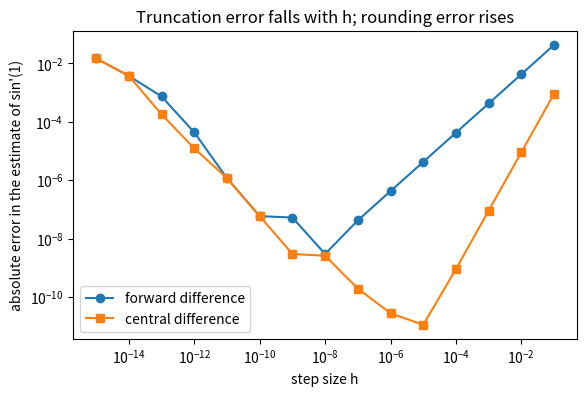

Generate this figure with matplotlib:
import math
import random
import sys


def _matches(actual, expected, rel_tol, abs_tol):
    """Compare a result with an expected value; numbers are compared approximately."""
    if expected is None:
        return actual is None
    if isinstance(expected, bool):
        return isinstance(actual, bool) and actual == expected
    if isinstance(expected, (int, float)):
        return (
            isinstance(actual, (int, float))
            and not isinstance(actual, bool)
            and math.isclose(actual, expected, rel_tol=rel_tol, abs_tol=abs_tol)
        )
    if isinstance(expected, (list, tuple)):
        return (
            isinstance(actual, (list, tuple))
            and len(actual) == len(expected)
            and all(_matches(a, e, rel_tol, abs_tol) for a, e in zip(actual, expected))
        )
    return actual == expected


def check(name, fn, cases, rel_tol=1e-6, abs_tol=1e-9):
    """Test an exercise function and report the outcome.

    Each case is a tuple (description, args, expected), and the function is
    called as fn(*args). `expected` is either a value (numbers are compared
    with math.isclose, lists element by element) or a function that receives
    the result and returns True when the result is acceptable.

    Prints "<name>: not implemented yet" and returns False while fn raises
    NotImplementedError. Prints a pass line and returns True when every case
    passes. Raises AssertionError, naming the failing case, when a result is wrong.
    """
    for description, args, expected in cases:
        try:
            result = fn(*args)
        except NotImplementedError:
            print(f"{name}: not implemented yet")
            return False
        if callable(expected):
            try:
                passed = bool(expected(result))
            except Exception:  # the result does not have the expected shape
                passed = False
            wanted = "a result that matches the description"
        else:
            passed = _matches(result, expected, rel_tol, abs_tol)
            wanted = repr(expected)
        if not passed:
            hint = " Did you forget a return statement?" if result is None else ""
            raise AssertionError(f"{name}: {description}: got {result!r}, expected {wanted}.{hint}")
    count = len(cases)
    print(f"{name}: correct ({count} check{'' if count == 1 else 's'} passed)")
    return True


print(f"Python {sys.version.split()[0]}: the check() helper is ready.")

def approach(f, a, steps=8):
    """Return rows (h, f(a - h), f(a + h)) for h = 10**-1, 10**-2, ..., 10**-steps."""
    rows = []
    for k in range(1, steps + 1):
        h = 10.0 ** -k
        rows.append((h, f(a - h), f(a + h)))
    return rows


def print_limit_table(title, rows):
    print(title)
    print(f"{'h':>7}  {'f(a - h)':>18}  {'f(a + h)':>18}")
    for h, left, right in rows:
        print(f"{h:>7.0e}  {left:>18.15f}  {right:>18.15f}")
    print()


def sinc(x):
    return math.sin(x) / x


def compound(x):
    return (1 + x) ** (1 / x)


def step(x):
    return 1.0 if x >= 0 else 0.0


print_limit_table("sin(x) / x near 0", approach(sinc, 0.0))
print_limit_table("(1 + x) ** (1 / x) near 0", approach(compound, 0.0, steps=15))
print_limit_table("step(x) near 0", approach(step, 0.0, steps=4))

# Tests for Step 1
rows = approach(sinc, 0.0)
assert len(rows) == 8 and math.isclose(rows[0][0], 0.1), "approach() should start at h = 0.1 and take 8 steps"
gaps = [abs(right - 1.0) for _, _, right in rows]
assert all(later <= earlier for earlier, later in zip(gaps, gaps[1:])), "sin(x)/x should get closer to 1 as h shrinks"
assert math.isclose(rows[-1][1], 1.0) and math.isclose(rows[-1][2], 1.0), "sin(x)/x should approach 1 from both sides"

rows = approach(compound, 0.0, steps=15)
errors = [abs(right - math.e) for _, _, right in rows]
assert min(errors) < 1e-7, "(1 + x) ** (1 / x) should come within 1e-7 of e"
assert errors[-1] > 1000 * min(errors), "at h = 1e-15, rounding error should have spoilt the estimate"

rows = approach(step, 0.0, steps=4)
assert all(left == 0.0 and right == 1.0 for _, left, right in rows), "the step function should jump from 0 to 1"
print("Step 1 tests passed.")

def forward_difference(f, x, h=1e-8):
    """Estimate f'(x) with the forward difference (f(x + h) - f(x)) / h."""
    return (f(x + h) - f(x)) / h


exact = math.cos(1.0)  # the derivative of sin at x = 1
print(f"{'h':>7}  {'estimate':>16}  {'error':>9}  {'error / h':>9}")
for k in range(1, 6):
    h = 10.0 ** -k
    estimate = forward_difference(math.sin, 1.0, h)
    error = abs(estimate - exact)
    print(f"{h:>7.0e}  {estimate:>16.12f}  {error:>9.2e}  {error / h:>9.4f}")

# Tests for Step 2
def square(x):
    return x * x


# For f(x) = x**2 the forward difference is exactly 2x + h, so its error is h.
assert math.isclose(forward_difference(square, 3.0, 0.1), 6.1), "for x**2 at 3 with h = 0.1, expected 6.1"
for h in (1e-1, 1e-2, 1e-3):
    ratio = (forward_difference(square, 3.0, h) - 6.0) / h
    assert math.isclose(ratio, 1.0, rel_tol=1e-6), f"for x**2 the error should equal h, but error / h = {ratio}"
assert abs(forward_difference(math.sin, 1.0) - math.cos(1.0)) < 1e-7, "with h = 1e-8, sin'(1) should be accurate to about 1e-8"
print("Step 2 tests passed.")

def central_difference(f, x, h=1e-5):
    """Estimate f'(x) with the central difference (f(x + h) - f(x - h)) / (2h)."""
    return (f(x + h) - f(x - h)) / (2 * h)


print(f"{'h':>7}  {'forward error':>13}  {'central error':>13}  {'central error / h**2':>20}")
for k in range(1, 5):
    h = 10.0 ** -k
    forward_error = abs(forward_difference(math.sin, 1.0, h) - exact)
    central_error = abs(central_difference(math.sin, 1.0, h) - exact)
    print(f"{h:>7.0e}  {forward_error:>13.2e}  {central_error:>13.2e}  {central_error / h**2:>20.4f}")

# Tests for Step 3
# A central difference is exact for a quadratic, apart from rounding error.
assert math.isclose(central_difference(square, 3.0, 0.1), 6.0, rel_tol=1e-12), "for x**2 at 3, expected exactly 6"
# For x**3 the central difference equals 3x**2 + h**2, so at x = 2 with h = 0.1 it gives 12.01.
assert math.isclose(central_difference(lambda x: x ** 3, 2.0, 0.1), 12.01, rel_tol=1e-10), "for x**3 at 2 with h = 0.1, expected 12.01"
for k in (2, 3):
    h = 10.0 ** -k
    ratio = abs(central_difference(math.sin, 1.0, h) - exact) / h**2
    assert math.isclose(ratio, math.cos(1.0) / 6, rel_tol=1e-3), f"error / h**2 should be close to cos(1)/6, got {ratio}"
assert abs(central_difference(math.sin, 1.0) - exact) < 1e-10, "with h = 1e-5, sin'(1) should be accurate to about 1e-11"
print("Step 3 tests passed.")

def error_sweep(f, x, exact_derivative, exponents=range(1, 16)):
    """Return rows (h, forward error, central error) for h = 10**-k, k in exponents."""
    rows = []
    for k in exponents:
        h = 10.0 ** -k
        forward_error = abs(forward_difference(f, x, h) - exact_derivative)
        central_error = abs(central_difference(f, x, h) - exact_derivative)
        rows.append((h, forward_error, central_error))
    return rows


sweep = error_sweep(math.sin, 1.0, math.cos(1.0))
print(f"{'h':>7}  {'forward error':>13}  {'central error':>13}")
for h, forward_error, central_error in sweep:
    print(f"{h:>7.0e}  {forward_error:>13.2e}  {central_error:>13.2e}")

best_forward = min(sweep, key=lambda row: row[1])
best_central = min(sweep, key=lambda row: row[2])
epsilon = sys.float_info.epsilon
print(f"\nmachine epsilon: {epsilon:.3e}")
print(f"best forward step: h = {best_forward[0]:.0e} (error {best_forward[1]:.1e}); "
      f"theory: about sqrt(eps) = {math.sqrt(epsilon):.1e}")
print(f"best central step: h = {best_central[0]:.0e} (error {best_central[2]:.1e}); "
      f"theory: about eps ** (1/3) = {epsilon ** (1 / 3):.1e}")

# Tests for Step 4
def exponent(h):
    """The k in h = 10**-k."""
    return round(-math.log10(h))


assert exponent(best_forward[0]) in (7, 8, 9), f"the forward difference should do best near h = 1e-8, not {best_forward[0]:.0e}"
assert exponent(best_central[0]) in (4, 5, 6), f"the central difference should do best near h = 1e-5, not {best_central[0]:.0e}"
assert best_central[2] < best_forward[1] / 100, "at its best step, the central difference should be far more accurate"
smallest = sweep[-1]
assert smallest[1] > 1000 * best_forward[1] and smallest[2] > 1000 * best_central[2], "at h = 1e-15, rounding error should dominate"
print("Step 4 tests passed.")

# Optional: needs Matplotlib, which JupyterLite and the course server provide.
try:
    import matplotlib.pyplot as plt
except ImportError:
    plt = None
    print("Matplotlib is not available here; the table above shows the same results.")

if plt is not None:
    hs = [row[0] for row in sweep]
    tiny = 1e-17  # a logarithmic axis cannot show an error of exactly zero
    fig, ax = plt.subplots(figsize=(6.5, 4))
    ax.loglog(hs, [max(row[1], tiny) for row in sweep], marker="o", label="forward difference")
    ax.loglog(hs, [max(row[2], tiny) for row in sweep], marker="s", label="central difference")
    ax.set_xlabel("step size h")
    ax.set_ylabel("absolute error in the estimate of sin'(1)")
    ax.set_title("Truncation error falls with h; rounding error rises")
    ax.legend()
    plt.show()

def partial_derivative(f, point, i, h=1e-5):
    """Central-difference estimate of the partial derivative of f along coordinate i."""
    ahead = list(point)   # copies, so that the caller's list is left unchanged
    behind = list(point)
    ahead[i] += h
    behind[i] -= h
    return (f(ahead) - f(behind)) / (2 * h)


def f_xy(point):
    x, y = point
    return x * x * y + math.sin(y)


p = [2.0, 1.0]
print(f"df/dx at {p}: numerical {partial_derivative(f_xy, p, 0):.10f}, exact {2 * 2.0 * 1.0:.10f}")
print(f"df/dy at {p}: numerical {partial_derivative(f_xy, p, 1):.10f}, exact {2.0 * 2.0 + math.cos(1.0):.10f}")

# Tests for Step 5
p = [2.0, 1.0]
assert math.isclose(partial_derivative(f_xy, p, 0), 4.0, rel_tol=1e-9), "df/dx at (2, 1) should be 2 * 2 * 1 = 4"
assert math.isclose(partial_derivative(f_xy, p, 1), 4.0 + math.cos(1.0), rel_tol=1e-9), "df/dy at (2, 1) should be 4 + cos(1)"
assert p == [2.0, 1.0], "partial_derivative must not modify the point it is given"
# Along a coordinate that f ignores, the partial derivative is zero.
assert math.isclose(partial_derivative(lambda q: q[0] * q[0], [3.0, 5.0], 1), 0.0, abs_tol=1e-12), "x**2 does not depend on y"
print("Step 5 tests passed.")

X_IN, BIAS, TARGET = 1.5, -0.5, 1.0   # a fixed input, bias and target


def sigmoid(z):
    return 1.0 / (1.0 + math.exp(-z))


def neuron_loss(w):
    a = sigmoid(w * X_IN + BIAS)
    return (a - TARGET) ** 2


def neuron_loss_derivative(w):
    """dL/dw by the chain rule: dL/da * da/dz * dz/dw."""
    z = w * X_IN + BIAS
    a = sigmoid(z)
    dL_da = 2 * (a - TARGET)
    da_dz = a * (1 - a)
    dz_dw = X_IN
    return dL_da * da_dz * dz_dw


print(f"{'w':>5}  {'chain rule':>14}  {'central difference':>18}  {'difference':>10}")
for w in (-2.0, -0.5, 0.0, 0.8, 2.5):
    analytic = neuron_loss_derivative(w)
    numerical = central_difference(neuron_loss, w)
    print(f"{w:>5.1f}  {analytic:>14.10f}  {numerical:>18.10f}  {abs(analytic - numerical):>10.1e}")

# Tests for Step 6
for w in (-2.0, -0.5, 0.0, 0.8, 2.5):
    analytic = neuron_loss_derivative(w)
    numerical = central_difference(neuron_loss, w)
    assert math.isclose(analytic, numerical, rel_tol=1e-7, abs_tol=1e-10), f"chain rule and central difference disagree at w = {w}"
# A second composite function: the derivative of sin(x**2) is cos(x**2) * 2x.
for x in (-1.3, 0.4, 2.0):
    numerical = central_difference(lambda t: math.sin(t * t), x)
    assert math.isclose(math.cos(x * x) * 2 * x, numerical, rel_tol=1e-7), f"d/dx sin(x**2) is wrong at x = {x}"
# Forgetting the inner derivative dz/dw = x is a classic mistake, and the numerical check exposes it.
forgot_inner = neuron_loss_derivative(0.8) / X_IN
assert not math.isclose(forgot_inner, central_difference(neuron_loss, 0.8), rel_tol=1e-3), "dropping dz/dw should change the answer"
print("Step 6 tests passed.")

def numerical_gradient(f, point, h=1e-5):
    """Central-difference gradient of f at point: one partial derivative per coordinate."""
    return [partial_derivative(f, point, i, h) for i in range(len(point))]


def grad_f_xy(point):
    """Analytic gradient of f(x, y) = x**2 * y + sin(y)."""
    x, y = point
    return [2 * x * y, x * x + math.cos(y)]


for point in ([2.0, 1.0], [-1.0, 0.5], [0.3, -2.0]):
    analytic = grad_f_xy(point)
    numerical = numerical_gradient(f_xy, point)
    print(f"at {point}: analytic [{analytic[0]:.8f}, {analytic[1]:.8f}]"
          f"   numerical [{numerical[0]:.8f}, {numerical[1]:.8f}]")

# Tests for Step 7
for point in ([2.0, 1.0], [-1.0, 0.5], [0.3, -2.0]):
    analytic = grad_f_xy(point)
    numerical = numerical_gradient(f_xy, point)
    assert len(numerical) == 2, "a function of two variables has a gradient with two components"
    for i in range(2):
        assert math.isclose(numerical[i], analytic[i], rel_tol=1e-8, abs_tol=1e-10), f"component {i} disagrees at {point}"
# One component per coordinate, in any number of dimensions.
assert len(numerical_gradient(lambda q: sum(t * t for t in q), [1.0, 2.0, 3.0, 4.0])) == 4
print("Step 7 tests passed.")

TOLERANCE = 1e-6


def vector_norm(v):
    """Euclidean length of a list of numbers."""
    return math.sqrt(sum(component * component for component in v))


def relative_error(a, b):
    """||a - b|| / (||a|| + ||b||), defined as 0.0 when both vectors are zero."""
    difference = vector_norm([x - y for x, y in zip(a, b, strict=True)])
    scale = vector_norm(a) + vector_norm(b)
    return 0.0 if scale == 0.0 else difference / scale


def grad_f_xy_buggy(point):
    """A plausible mistake: the factor 2 from the derivative of x**2 is missing."""
    x, y = point
    return [x * y, x * x + math.cos(y)]


rng = random.Random(0)  # a fixed seed, so every run checks the same points
test_points = [[rng.uniform(-2, 2), rng.uniform(-2, 2)] for _ in range(5)]

print(f"{'point':>18}  {'correct gradient':>16}  {'buggy gradient':>14}")
for point in test_points:
    numerical = numerical_gradient(f_xy, point)
    good = relative_error(grad_f_xy(point), numerical)
    bad = relative_error(grad_f_xy_buggy(point), numerical)
    print(f"({point[0]:6.3f}, {point[1]:6.3f})  {good:>16.1e}  {bad:>14.1e}")

# Tests for Step 8
assert relative_error([1.0, 2.0], [1.0, 2.0]) == 0.0, "identical vectors have relative error 0"
assert math.isclose(relative_error([3.0, 4.0], [-3.0, -4.0]), 1.0), "opposite vectors have relative error 1"
assert relative_error([0.0, 0.0], [0.0, 0.0]) == 0.0, "two zero vectors count as equal"
assert math.isclose(relative_error([1e6], [1e6 + 1.0]), relative_error([1.0], [1.0 + 1e-6])), "the measure should not depend on scale"
for point in test_points:
    numerical = numerical_gradient(f_xy, point)
    assert relative_error(grad_f_xy(point), numerical) < TOLERANCE, f"the correct gradient should pass at {point}"
    assert relative_error(grad_f_xy_buggy(point), numerical) > TOLERANCE, f"the buggy gradient should fail at {point}"
print("Step 8 tests passed.")

def graph_function(point):
    """f(x, y) = (x*y + sin(x))**2, evaluated directly."""
    x, y = point
    c = x * y + math.sin(x)
    return c * c


def forward_backward(x, y):
    """Forward and backward pass through the graph of f(x, y) = (x*y + sin(x))**2.

    Returns (f, [df/dx, df/dy], nodes), where nodes lists
    (name, operation, value, gradient) for every node of the graph.
    """
    # Forward pass: compute each node from its inputs and keep the values.
    a = x * y
    b = math.sin(x)
    c = a + b
    f = c * c

    # Backward pass: start at the output and apply the chain rule in reverse order.
    df_df = 1.0
    df_dc = df_df * 2 * c                      # f = c**2, so df/dc = 2c
    df_da = df_dc * 1.0                        # c = a + b, so dc/da = 1
    df_db = df_dc * 1.0                        # ... and dc/db = 1
    df_dx = df_da * y + df_db * math.cos(x)    # x reaches f through a and through b: add both paths
    df_dy = df_da * x                          # y reaches f only through a

    nodes = [
        ("x", "input", x, df_dx),
        ("y", "input", y, df_dy),
        ("a", "x * y", a, df_da),
        ("b", "sin(x)", b, df_db),
        ("c", "a + b", c, df_dc),
        ("f", "c ** 2", f, df_df),
    ]
    return f, [df_dx, df_dy], nodes


value, gradient, nodes = forward_backward(2.0, 3.0)
print(f"{'node':>4}  {'operation':>9}  {'value':>12}  {'df/d(node)':>12}")
for name, operation, node_value, node_gradient in nodes:
    print(f"{name:>4}  {operation:>9}  {node_value:>12.6f}  {node_gradient:>12.6f}")

# Tests for Step 9
for x, y in ((2.0, 3.0), (-1.2, 0.7), (0.5, -2.5)):
    value, gradient, _ = forward_backward(x, y)
    assert math.isclose(value, graph_function([x, y])), "the forward pass should reproduce f(x, y)"
    error = relative_error(gradient, numerical_gradient(graph_function, [x, y]))
    assert error < TOLERANCE, f"backward pass and numerical gradient disagree at ({x}, {y}): relative error {error:.1e}"
# Both paths from x matter: keeping only the path through a fails the gradient check.
value, gradient, nodes = forward_backward(2.0, 3.0)
c = 2.0 * 3.0 + math.sin(2.0)
one_path_only = [2 * c * 3.0, gradient[1]]
assert relative_error(one_path_only, numerical_gradient(graph_function, [2.0, 3.0])) > TOLERANCE
print("Step 9 tests passed.")

def second_derivative(f, x, h=1e-4):
    """Estimate f''(x) with the central second difference."""
    # TODO: evaluate f at x - h, x and x + h, and combine the three values as in
    # the formula above. Use the h you are given.
    raise NotImplementedError("Exercise 1: implement second_derivative")

SECOND_DERIVATIVE_CASES = [
    ("x**4 at x = 1 with h = 0.1 gives 12x**2 + 2h**2 = 12.02", (lambda x: x ** 4, 1.0, 0.1), 12.02),
    ("x**3 at x = 2 (6x = 12)", (lambda x: x ** 3, 2.0), 12.0),
    ("x**3 at x = -1 (6x = -6)", (lambda x: x ** 3, -1.0), -6.0),
    ("sin at pi/6 (-sin(pi/6) = -0.5)", (math.sin, math.pi / 6), -0.5),
    ("exp at 0 (exp(0) = 1)", (math.exp, 0.0), 1.0),
    ("a straight line has no curvature", (lambda x: 4 * x - 7, 3.0), 0.0),
]
exercise_1_passed = check("Exercise 1 (second_derivative)", second_derivative, SECOND_DERIVATIVE_CASES,
                          rel_tol=1e-6, abs_tol=1e-5)

def g(point):
    x, y = point
    return math.exp(x) * math.cos(y) + x * y * y


def grad_g(point):
    """Analytic gradient [dg/dx, dg/dy] of g(x, y) = exp(x) * cos(y) + x * y**2."""
    # TODO: unpack x, y = point and return a list holding the two partial derivatives
    # you derived by hand.
    raise NotImplementedError("Exercise 2: implement grad_g")

GRAD_G_CASES = [
    (f"gradient of g at {point}", (point,), numerical_gradient(g, point))
    for point in ([0.0, 0.0], [1.0, 2.0], [-0.5, 1.5], [0.3, -2.2])
]
exercise_2_passed = check("Exercise 2 (grad_g)", grad_g, GRAD_G_CASES, rel_tol=1e-6, abs_tol=1e-8)

def gradient_check(f, grad_f, points, h=1e-5, tol=1e-6):
    """Compare grad_f with a central-difference gradient at every point.

    Returns (passed, worst_error).
    """
    # TODO: for each point, compare grad_f(point) with numerical_gradient(f, point, h)
    # using relative_error; keep the largest error and return (worst_error <= tol, worst_error).
    raise NotImplementedError("Exercise 3: implement gradient_check")

def bowl(point):
    x, y = point
    return x * x + 3 * y * y


def grad_bowl(point):
    x, y = point
    return [2 * x, 6 * y]


def grad_bowl_wrong_y(point):
    """Wrong (6y**2 instead of 6y), but it agrees with the truth wherever y = 1."""
    x, y = point
    return [2 * x, 6 * y * y]


def big_bowl(point):
    return 1e6 * bowl(point)


def grad_big_bowl(point):
    return [1e6 * component for component in grad_bowl(point)]


def grad_bowl_slightly_off(point):
    """Every component 0.02% too large: a relative error of about 1e-4."""
    return [1.0002 * component for component in grad_bowl(point)]


GRADIENT_CHECK_CASES = [
    ("returns a pair (passed, worst_error)", (bowl, grad_bowl, [[1.0, 2.0]]),
     lambda result: len(result) == 2 and isinstance(result[0], bool)),
    ("the correct gradient of f_xy passes at the random test points", (f_xy, grad_f_xy, test_points),
     lambda result: result[0] is True and result[1] < 1e-8),
    ("the gradient with a missing factor 2 fails", (f_xy, grad_f_xy_buggy, test_points),
     lambda result: result[0] is False and result[1] > 1e-3),
    ("a gradient that is wrong only at the second point fails and reports that point's error (about 0.98)",
     (bowl, grad_bowl_wrong_y, [[0.5, 1.0], [1.5, -2.0]]), lambda result: result[0] is False and result[1] > 0.9),
    ("a correct gradient of size about 1e7 passes", (big_bowl, grad_big_bowl, [[1.5, -2.5], [-0.7, 0.9]]),
     lambda result: result[0] is True),
    ("a correct zero gradient at the minimum passes", (bowl, grad_bowl, [[0.0, 0.0]]),
     lambda result: result[0] is True and result[1] == 0.0),
    ("an error of about 1e-4 fails with the default tol = 1e-6", (bowl, grad_bowl_slightly_off, [[1.0, 1.0]]),
     lambda result: result[0] is False),
    ("... and passes with tol = 1e-3", (bowl, grad_bowl_slightly_off, [[1.0, 1.0]], 1e-5, 1e-3),
     lambda result: result[0] is True),
]
exercise_3_passed = check("Exercise 3 (gradient_check)", gradient_check, GRADIENT_CHECK_CASES)

def directional_derivative(f, point, direction, h=1e-5):
    """Rate of change of f at point along direction (scaled to length one first)."""
    # TODO: 1. divide each component of direction by vector_norm(direction);
    #       2. build the points point + h*u and point - h*u as new lists;
    #       3. return the central difference of f between them.
    raise NotImplementedError("Exercise 4: implement directional_derivative")

P = [2.0, 1.0]
G = grad_f_xy(P)                      # [4, 4 + cos(1)]
untouched_point, untouched_direction = [2.0, 1.0], [0.0, 5.0]
DIRECTIONAL_CASES = [
    ("along the x-axis: equals df/dx = 4", (f_xy, P, [1.0, 0.0]), G[0]),
    ("along (0, 5): the length must not matter, so it equals df/dy", (f_xy, P, [0.0, 5.0]), G[1]),
    ("along (3, 4): equals the dot product of the gradient with (0.6, 0.8)", (f_xy, P, [3.0, 4.0]),
     0.6 * G[0] + 0.8 * G[1]),
    ("along the gradient: equals its length", (f_xy, P, G), vector_norm(G)),
    ("against the gradient: equals minus its length (steepest descent)", (f_xy, P, [-G[0], -G[1]]), -vector_norm(G)),
    ("leaves point and direction unchanged", (f_xy, untouched_point, untouched_direction),
     lambda result: untouched_point == [2.0, 1.0] and untouched_direction == [0.0, 5.0]),
]
exercise_4_passed = check("Exercise 4 (directional_derivative)", directional_derivative, DIRECTIONAL_CASES,
                          rel_tol=1e-7, abs_tol=1e-9)

# Exercise 1: central second difference
def second_derivative_solution(f, x, h=1e-4):
    return (f(x + h) - 2 * f(x) + f(x - h)) / (h * h)


assert check("Exercise 1 (reference solution)", second_derivative_solution, SECOND_DERIVATIVE_CASES,
             rel_tol=1e-6, abs_tol=1e-5), "the reference solution must pass its own checks"

# Exercise 2: dg/dx = exp(x) cos(y) + y**2 and dg/dy = -exp(x) sin(y) + 2xy
def grad_g_solution(point):
    x, y = point
    return [math.exp(x) * math.cos(y) + y * y, -math.exp(x) * math.sin(y) + 2 * x * y]


assert check("Exercise 2 (reference solution)", grad_g_solution, GRAD_G_CASES,
             rel_tol=1e-6, abs_tol=1e-8), "the reference solution must pass its own checks"

# Exercise 3: the worst relative error over all points decides the verdict
def gradient_check_solution(f, grad_f, points, h=1e-5, tol=1e-6):
    worst_error = 0.0
    for point in points:
        error = relative_error(grad_f(point), numerical_gradient(f, point, h))
        worst_error = max(worst_error, error)
    return worst_error <= tol, worst_error


assert check("Exercise 3 (reference solution)", gradient_check_solution, GRADIENT_CHECK_CASES), \
    "the reference solution must pass its own checks"

# Exercise 4: scale the direction to length one, then take a central difference along it
def directional_derivative_solution(f, point, direction, h=1e-5):
    length = vector_norm(direction)
    unit = [component / length for component in direction]
    ahead = [p + h * u for p, u in zip(point, unit)]
    behind = [p - h * u for p, u in zip(point, unit)]
    return (f(ahead) - f(behind)) / (2 * h)


assert check("Exercise 4 (reference solution)", directional_derivative_solution, DIRECTIONAL_CASES,
             rel_tol=1e-7, abs_tol=1e-9), "the reference solution must pass its own checks"
